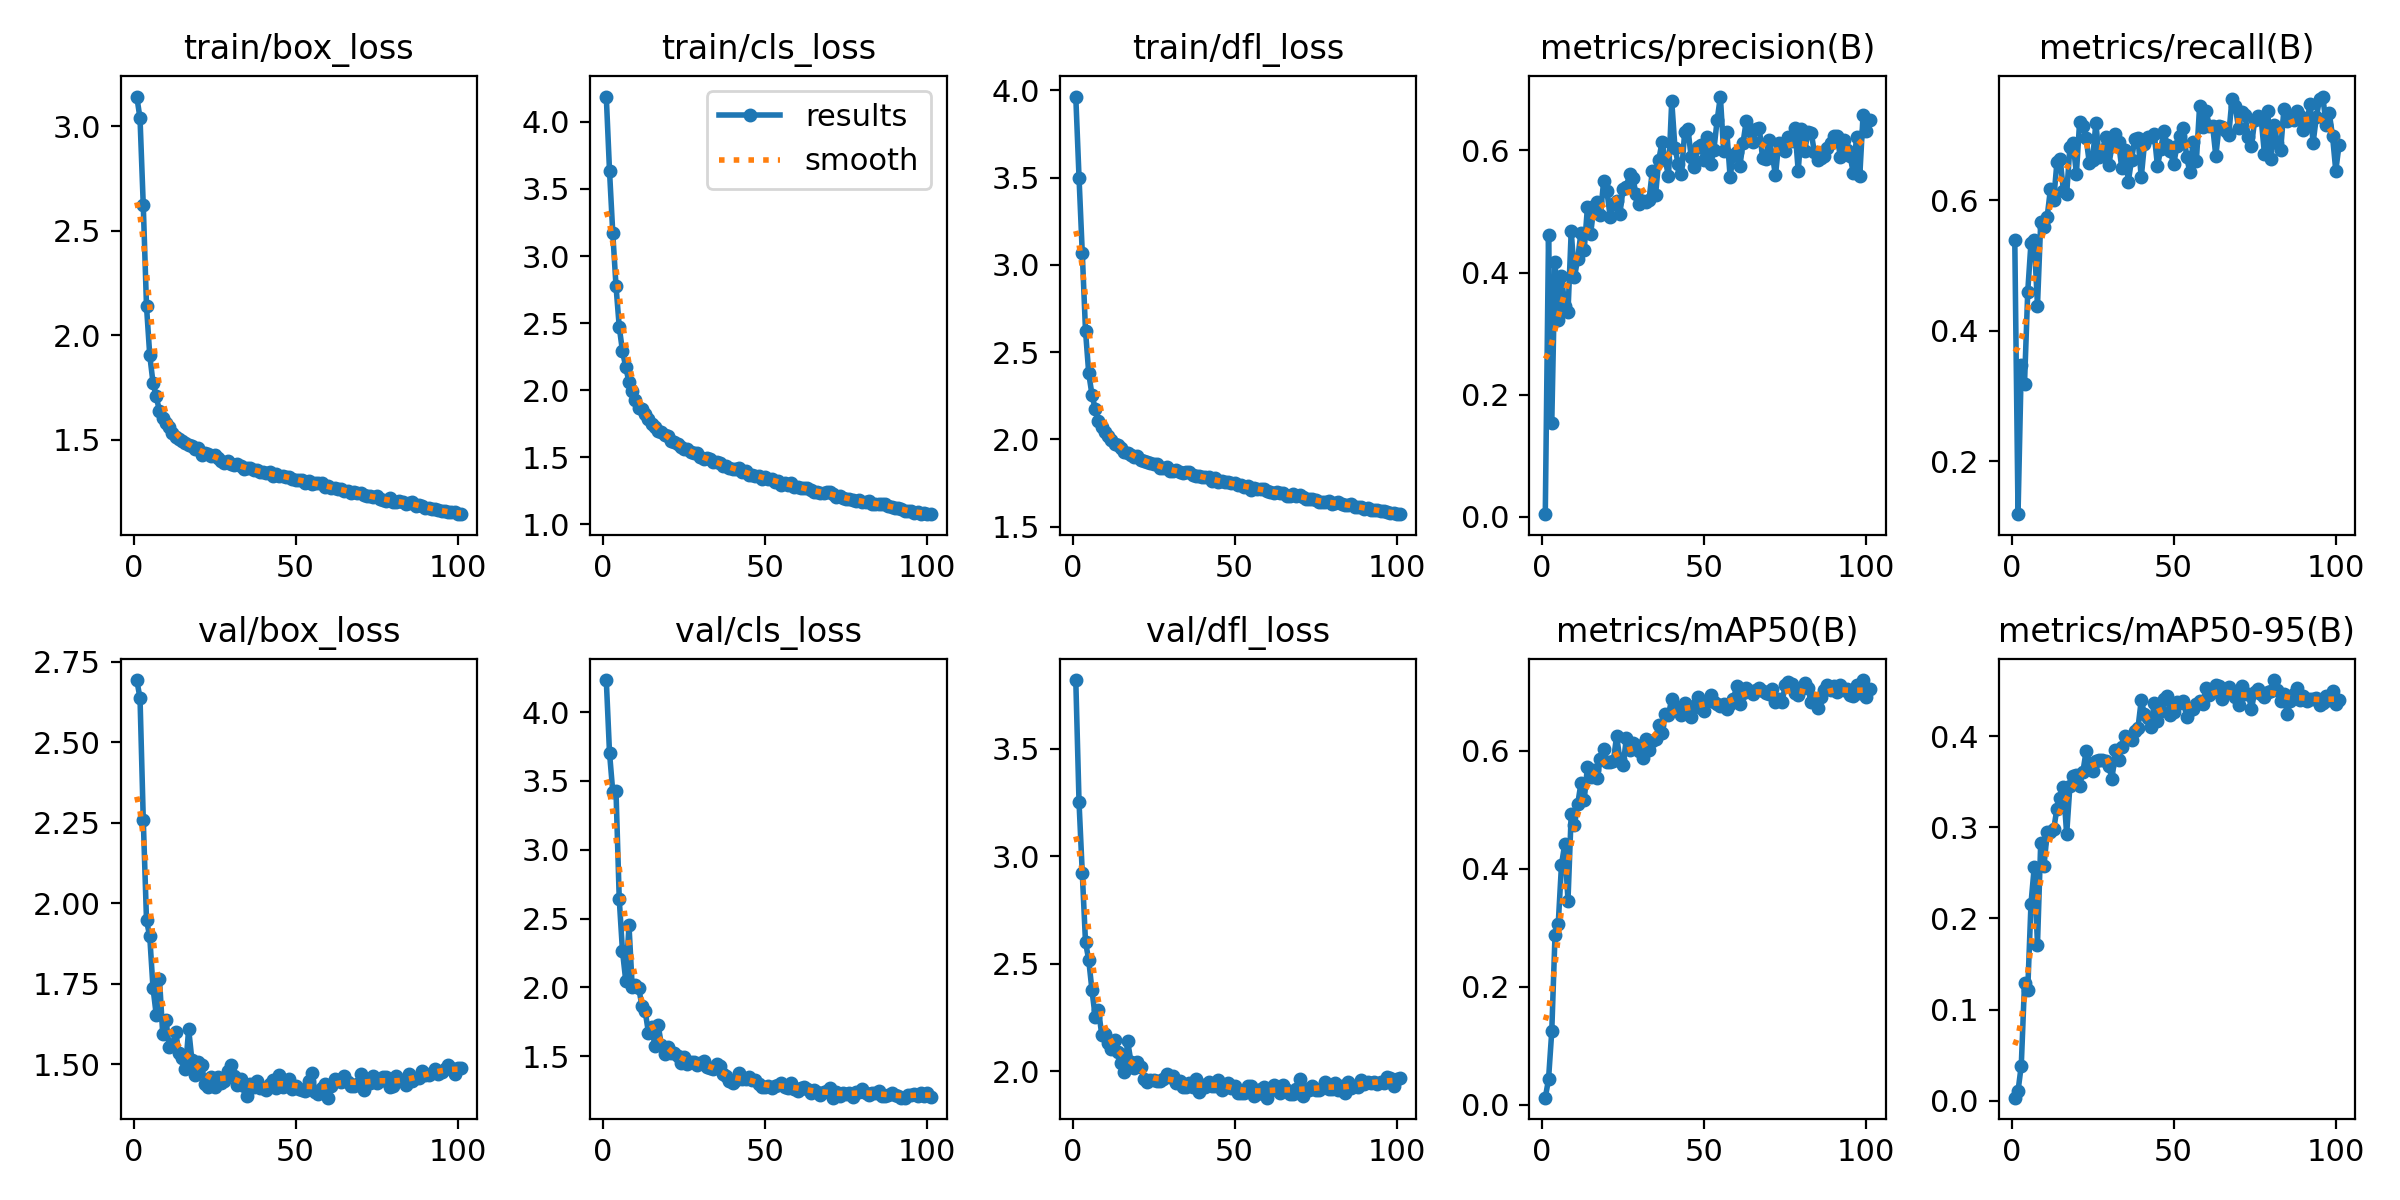

The data file committed next to this chart (first rows):
epoch, time, train/box_loss, train/cls_loss, train/dfl_loss, metrics/precision(B), metrics/recall(B), metrics/mAP50(B), metrics/mAP50-95(B), val/box_loss, val/cls_loss, val/dfl_loss, lr/pg0, lr/pg1, lr/pg2
1, 26.85, 3.143, 4.189, 3.964, 0.00405, 0.5392, 0.0121, 0.00332, 2.694, 4.234, 3.819, 0.07013, 0.003319, 0.003319
2, 52.37, 3.039, 3.634, 3.5, 0.4608, 0.1184, 0.0431, 0.01072, 2.637, 3.704, 3.252, 0.04008, 0.006609, 0.006609
3, 79.42, 2.622, 3.172, 3.069, 0.1533, 0.3466, 0.1246, 0.03845, 2.26, 3.422, 2.923, 0.009995, 0.009854, 0.009854
4, 103.4, 2.139, 2.776, 2.622, 0.4165, 0.3186, 0.2872, 0.1286, 1.947, 3.424, 2.6, 0.009802, 0.009802, 0.009802
5, 129, 1.905, 2.471, 2.378, 0.3221, 0.46, 0.3069, 0.122, 1.897, 2.64, 2.517, 0.009736, 0.009736, 0.009736
6, 154, 1.774, 2.29, 2.255, 0.3944, 0.5352, 0.4069, 0.2163, 1.737, 2.262, 2.375, 0.00967, 0.00967, 0.00967
7, 180.8, 1.707, 2.173, 2.173, 0.3449, 0.5397, 0.4416, 0.2563, 1.653, 2.049, 2.251, 0.009604, 0.009604, 0.009604
8, 207.4, 1.637, 2.059, 2.107, 0.3345, 0.4384, 0.3461, 0.1714, 1.764, 2.449, 2.284, 0.009538, 0.009538, 0.009538
9, 232.7, 1.605, 1.992, 2.07, 0.4681, 0.5663, 0.4932, 0.2832, 1.594, 2.003, 2.17, 0.009472, 0.009472, 0.009472
10, 257.6, 1.579, 1.927, 2.044, 0.3924, 0.559, 0.474, 0.2576, 1.638, 2.015, 2.173, 0.009406, 0.009406, 0.009406
11, 282.7, 1.559, 1.87, 2.022, 0.4227, 0.575, 0.5096, 0.2945, 1.553, 1.994, 2.132, 0.00934, 0.00934, 0.00934
12, 307.4, 1.533, 1.857, 1.995, 0.4654, 0.6175, 0.5446, 0.2944, 1.561, 1.865, 2.101, 0.009274, 0.009274, 0.009274
13, 333.3, 1.513, 1.819, 1.974, 0.4368, 0.6004, 0.5168, 0.2979, 1.6, 1.826, 2.142, 0.009208, 0.009208, 0.009208
14, 358.7, 1.503, 1.785, 1.965, 0.5067, 0.6583, 0.572, 0.3206, 1.533, 1.67, 2.088, 0.009142, 0.009142, 0.009142
15, 384.3, 1.496, 1.75, 1.95, 0.4639, 0.6635, 0.5558, 0.3325, 1.52, 1.709, 2.038, 0.009076, 0.009076, 0.009076
16, 410, 1.484, 1.722, 1.93, 0.5081, 0.6145, 0.568, 0.344, 1.483, 1.574, 1.994, 0.00901, 0.00901, 0.00901
17, 436.4, 1.475, 1.697, 1.919, 0.5161, 0.6099, 0.5539, 0.2924, 1.609, 1.726, 2.138, 0.008944, 0.008944, 0.008944
18, 462.5, 1.471, 1.684, 1.91, 0.4941, 0.6813, 0.5859, 0.3453, 1.512, 1.578, 2.045, 0.008878, 0.008878, 0.008878
19, 487.1, 1.457, 1.662, 1.898, 0.5498, 0.6872, 0.6023, 0.3566, 1.465, 1.518, 2.015, 0.008812, 0.008812, 0.008812
20, 511.8, 1.46, 1.657, 1.904, 0.5339, 0.6407, 0.5816, 0.3573, 1.506, 1.568, 2.043, 0.008746, 0.008746, 0.008746
21, 536.9, 1.427, 1.621, 1.88, 0.4915, 0.7208, 0.5805, 0.3456, 1.498, 1.524, 2.02, 0.00868, 0.00868, 0.00868
22, 562.5, 1.435, 1.615, 1.877, 0.5117, 0.7147, 0.5827, 0.3607, 1.438, 1.52, 1.963, 0.008614, 0.008614, 0.008614
23, 587.5, 1.434, 1.598, 1.871, 0.5174, 0.6951, 0.6249, 0.3836, 1.428, 1.502, 1.949, 0.008548, 0.008548, 0.008548
24, 612.1, 1.424, 1.572, 1.865, 0.4962, 0.6571, 0.5851, 0.3702, 1.46, 1.449, 1.958, 0.008482, 0.008482, 0.008482
25, 637.5, 1.425, 1.559, 1.86, 0.5367, 0.662, 0.5752, 0.3616, 1.43, 1.491, 1.959, 0.008416, 0.008416, 0.008416
26, 662.7, 1.413, 1.564, 1.857, 0.54, 0.7186, 0.621, 0.3729, 1.459, 1.441, 1.953, 0.00835, 0.00835, 0.00835
27, 688, 1.399, 1.542, 1.836, 0.5617, 0.6665, 0.601, 0.3734, 1.441, 1.456, 1.953, 0.008284, 0.008284, 0.008284
28, 714.3, 1.39, 1.53, 1.833, 0.5553, 0.6764, 0.6138, 0.3739, 1.448, 1.454, 1.965, 0.008218, 0.008218, 0.008218
29, 740.4, 1.4, 1.529, 1.84, 0.5278, 0.6965, 0.609, 0.373, 1.479, 1.435, 1.987, 0.008152, 0.008152, 0.008152
30, 766.8, 1.386, 1.501, 1.821, 0.5123, 0.6545, 0.5998, 0.3667, 1.497, 1.453, 1.973, 0.008086, 0.008086, 0.008086
31, 792.3, 1.378, 1.484, 1.817, 0.5168, 0.6841, 0.5878, 0.3533, 1.463, 1.462, 1.979, 0.00802, 0.00802, 0.00802
32, 818.6, 1.384, 1.491, 1.824, 0.5154, 0.7017, 0.6202, 0.3848, 1.433, 1.418, 1.943, 0.007954, 0.007954, 0.007954
33, 844.1, 1.374, 1.489, 1.812, 0.5193, 0.6888, 0.6012, 0.3738, 1.452, 1.41, 1.956, 0.007888, 0.007888, 0.007888
34, 869.5, 1.361, 1.465, 1.806, 0.5656, 0.649, 0.6169, 0.3876, 1.432, 1.408, 1.926, 0.007822, 0.007822, 0.007822
35, 894.8, 1.367, 1.467, 1.811, 0.5265, 0.6777, 0.6202, 0.4003, 1.4, 1.443, 1.926, 0.007756, 0.007756, 0.007756
36, 920, 1.363, 1.456, 1.812, 0.5843, 0.6283, 0.643, 0.3976, 1.438, 1.429, 1.946, 0.00769, 0.00769, 0.00769
37, 945.2, 1.353, 1.434, 1.796, 0.6136, 0.6618, 0.6304, 0.3954, 1.428, 1.371, 1.926, 0.007624, 0.007624, 0.007624
38, 970.5, 1.353, 1.432, 1.793, 0.5844, 0.6941, 0.6623, 0.4059, 1.449, 1.354, 1.963, 0.007558, 0.007558, 0.007558
39, 995.3, 1.347, 1.419, 1.789, 0.5577, 0.6959, 0.661, 0.4091, 1.425, 1.316, 1.903, 0.007492, 0.007492, 0.007492
40, 1020, 1.344, 1.414, 1.782, 0.681, 0.635, 0.688, 0.4394, 1.425, 1.303, 1.937, 0.007426, 0.007426, 0.007426
41, 1045, 1.34, 1.409, 1.781, 0.6036, 0.687, 0.6746, 0.4239, 1.419, 1.323, 1.926, 0.00736, 0.00736, 0.00736
42, 1070, 1.348, 1.418, 1.784, 0.5777, 0.6972, 0.6722, 0.4196, 1.438, 1.378, 1.947, 0.007294, 0.007294, 0.007294
43, 1095, 1.326, 1.389, 1.764, 0.5612, 0.6968, 0.6606, 0.41, 1.449, 1.333, 1.93, 0.007228, 0.007228, 0.007228
44, 1120, 1.337, 1.398, 1.776, 0.6308, 0.7025, 0.6801, 0.4364, 1.426, 1.331, 1.932, 0.007162, 0.007162, 0.007162
45, 1145, 1.326, 1.37, 1.754, 0.6351, 0.6524, 0.6715, 0.4168, 1.466, 1.349, 1.959, 0.007096, 0.007096, 0.007096
46, 1171, 1.327, 1.365, 1.76, 0.5886, 0.6784, 0.6573, 0.4274, 1.43, 1.325, 1.914, 0.00703, 0.00703, 0.00703
47, 1196, 1.321, 1.361, 1.753, 0.5731, 0.7058, 0.6758, 0.4409, 1.442, 1.324, 1.937, 0.006964, 0.006964, 0.006964
48, 1221, 1.324, 1.358, 1.755, 0.605, 0.6849, 0.6917, 0.4437, 1.454, 1.299, 1.943, 0.006898, 0.006898, 0.006898
49, 1246, 1.313, 1.341, 1.747, 0.6086, 0.6752, 0.6725, 0.4235, 1.422, 1.278, 1.921, 0.006832, 0.006832, 0.006832
50, 1271, 1.309, 1.35, 1.751, 0.5847, 0.655, 0.668, 0.4259, 1.433, 1.277, 1.929, 0.006766, 0.006766, 0.006766
51, 1297, 1.308, 1.339, 1.736, 0.6212, 0.6835, 0.6845, 0.4377, 1.422, 1.285, 1.896, 0.0067, 0.0067, 0.0067
52, 1322, 1.309, 1.335, 1.736, 0.5772, 0.6987, 0.6948, 0.4359, 1.419, 1.266, 1.896, 0.006634, 0.006634, 0.006634
53, 1348, 1.293, 1.318, 1.727, 0.6011, 0.7108, 0.6822, 0.4382, 1.416, 1.284, 1.897, 0.006568, 0.006568, 0.006568
54, 1373, 1.3, 1.324, 1.734, 0.6495, 0.6665, 0.6793, 0.4214, 1.449, 1.293, 1.931, 0.006502, 0.006502, 0.006502
55, 1398, 1.289, 1.291, 1.712, 0.6883, 0.6432, 0.6754, 0.429, 1.471, 1.306, 1.932, 0.006436, 0.006436, 0.006436
56, 1423, 1.291, 1.31, 1.72, 0.5991, 0.69, 0.6797, 0.4294, 1.413, 1.276, 1.883, 0.00637, 0.00637, 0.00637
57, 1449, 1.291, 1.296, 1.717, 0.6296, 0.6598, 0.67, 0.4349, 1.407, 1.265, 1.893, 0.006304, 0.006304, 0.006304
58, 1473, 1.291, 1.31, 1.718, 0.557, 0.7446, 0.6786, 0.4391, 1.425, 1.302, 1.915, 0.006238, 0.006238, 0.006238
59, 1499, 1.274, 1.279, 1.714, 0.5929, 0.7118, 0.6869, 0.4357, 1.439, 1.262, 1.926, 0.006172, 0.006172, 0.006172
60, 1524, 1.277, 1.276, 1.703, 0.598, 0.7367, 0.7088, 0.4523, 1.395, 1.245, 1.876, 0.006106, 0.006106, 0.006106
... 41 more rows
